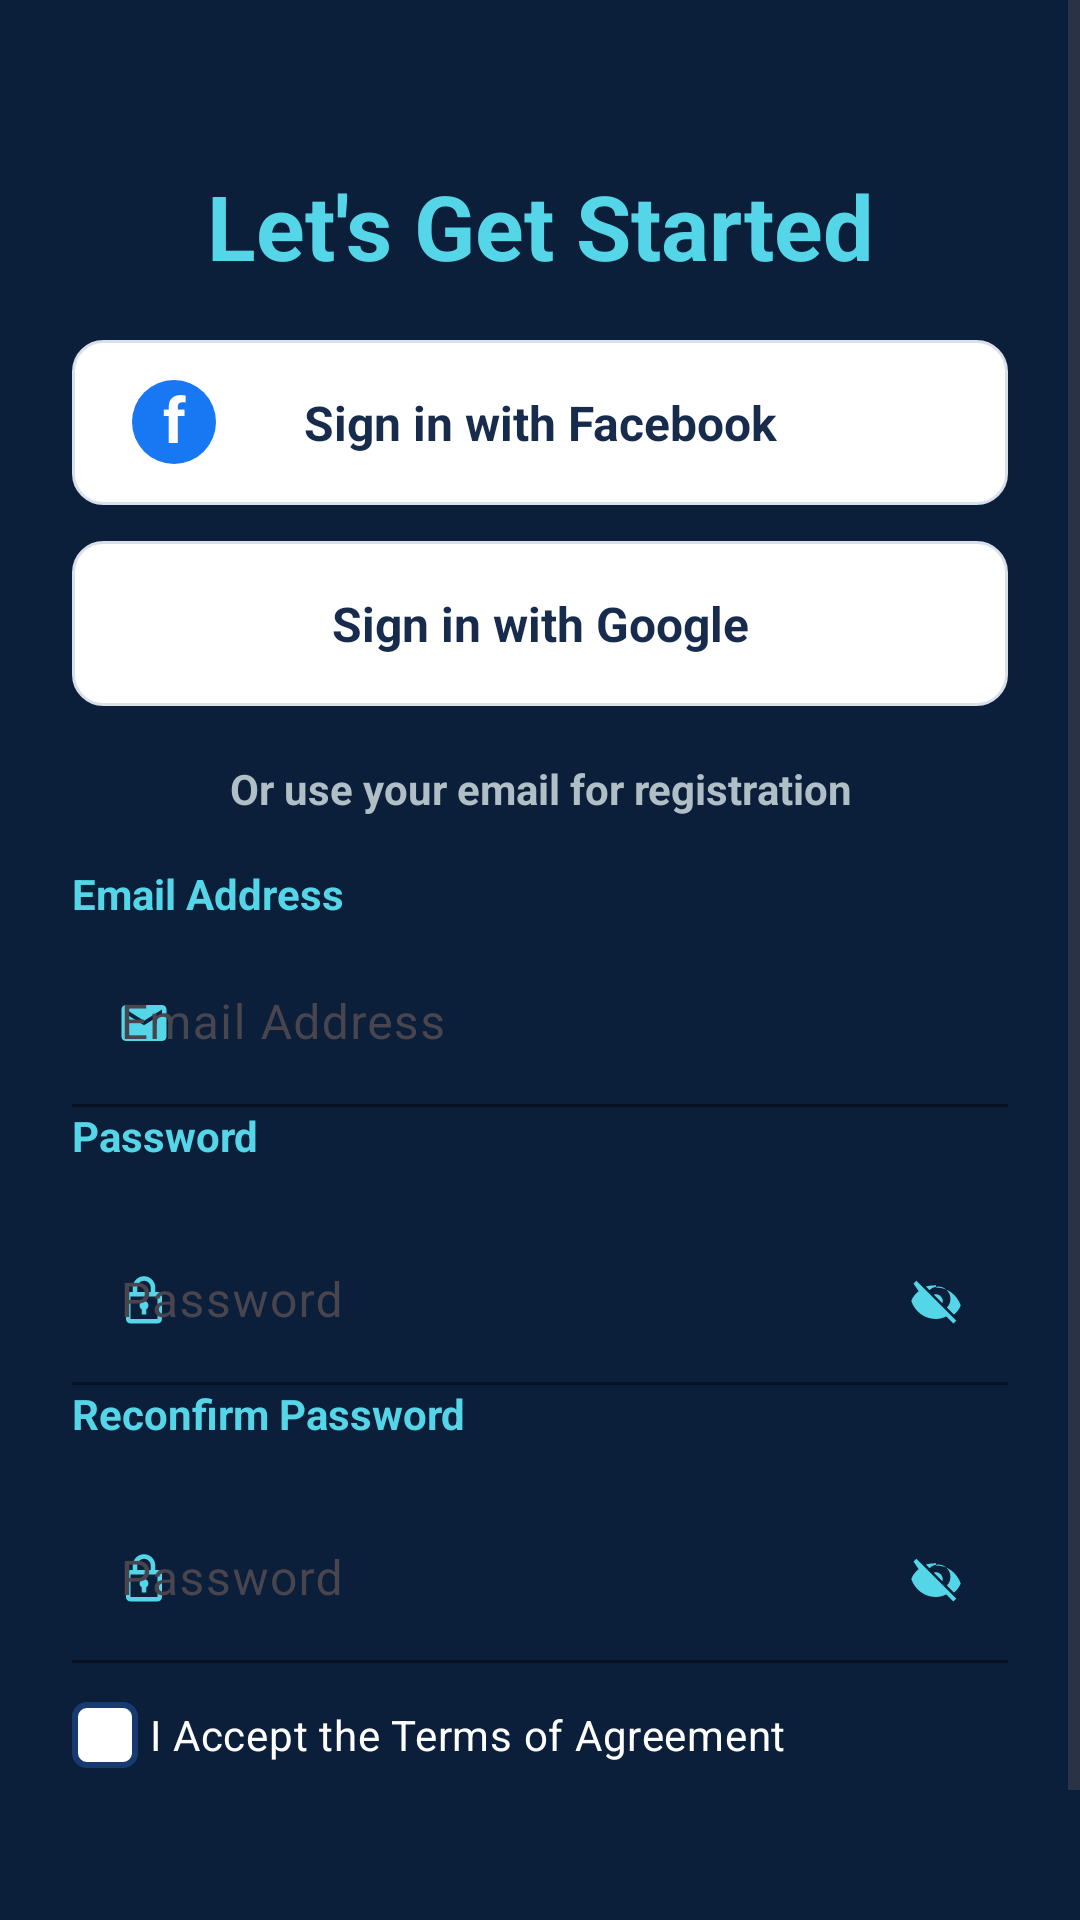

Android layout source for this screen:
<!-- AndroidManifest.xml: application theme Theme.SmartBMI -->
<!-- res/layout/activity_sign_up.xml -->
<?xml version="1.0" encoding="utf-8"?>
<ScrollView
    xmlns:android="http://schemas.android.com/apk/res/android"
    xmlns:app="http://schemas.android.com/apk/res-auto"
    android:layout_width="match_parent"
    android:layout_height="match_parent"
    android:background="@color/rootBackground"
    android:fillViewport="true"
    android:overScrollMode="never">

    <LinearLayout
        android:layout_width="match_parent"
        android:layout_height="wrap_content"
        android:orientation="vertical"
        android:paddingStart="24dp"
        android:paddingEnd="24dp"
        android:paddingTop="16dp"
        android:paddingBottom="16dp">

        
        <androidx.appcompat.widget.Toolbar
            android:id="@+id/btnBackToWelcome"
            android:layout_width="35dp"
            android:layout_height="35dp"
            android:background="@android:color/transparent"
            android:layout_marginBottom="4dp"
            app:navigationIcon="@drawable/baseline_arrow_back_24"
            app:titleTextColor="@color/textPrimary" />

        
        <TextView
            android:id="@+id/tvSignUpTitle"
            android:layout_width="match_parent"
            android:layout_height="wrap_content"
            android:text="@string/lets_get_started"
            android:textColor="@color/accentCyan"
            android:textSize="30sp"
            android:textStyle="bold"
            android:gravity="center"
            android:layout_marginBottom="18dp" />

        
        <FrameLayout
            android:id="@+id/btnFacebookSignIn"
            android:layout_width="match_parent"
            android:layout_height="55dp"
            android:background="@drawable/facebook_button_background"
            android:clickable="true"
            android:focusable="true"
            android:layout_marginBottom="12dp">

            <TextView
                android:layout_width="28dp"
                android:layout_height="28dp"
                android:layout_gravity="center_vertical|start"
                android:layout_marginStart="20dp"
                android:background="@drawable/facebook_circle"
                android:text="@string/f"
                android:textColor="#FFFFFF"
                android:textStyle="bold"
                android:textSize="21sp"
                android:gravity="center"
                android:includeFontPadding="false" />

            <TextView
                android:layout_width="match_parent"
                android:layout_height="match_parent"
                android:gravity="center"
                android:text="@string/sign_in_with_facebook"
                android:textColor="#172B4D"
                android:textSize="16sp"
                android:textStyle="bold" />

        </FrameLayout>

        
        <FrameLayout
            android:id="@+id/btnGoogleSignIn"
            android:layout_width="match_parent"
            android:layout_height="55dp"
            android:background="@drawable/facebook_button_background"
            android:clickable="true"
            android:focusable="true"
            android:layout_marginBottom="18dp">

            <ImageView
                android:layout_width="28dp"
                android:layout_height="28dp"
                android:layout_gravity="center_vertical|start"
                android:layout_marginStart="20dp"
                android:src="@drawable/google_logo"
                android:contentDescription="@string/google_logo"
                android:scaleType="fitCenter" />

            <TextView
                android:layout_width="match_parent"
                android:layout_height="match_parent"
                android:gravity="center"
                android:text="@string/sign_in_with_google"
                android:textColor="#172B4D"
                android:textSize="16sp"
                android:textStyle="bold" />

        </FrameLayout>

        
        <TextView
            android:id="@+id/tvEmailRegistration"
            android:layout_width="match_parent"
            android:layout_height="wrap_content"
            android:text="@string/or_use_your_email_for_registration"
            android:textColor="@color/subtitle"
            android:textSize="14sp"
            android:gravity="center"
            android:layout_marginBottom="16dp" />

        
        <TextView
            android:layout_width="match_parent"
            android:layout_height="wrap_content"
            android:text="@string/email_address"
            android:textColor="@color/accentCyan"
            android:textStyle="bold"
            android:textSize="14sp"
            android:layout_marginBottom="6dp" />

        

        <com.google.android.material.textfield.TextInputLayout
            android:id="@+id/tilSignUpEmail"
            android:layout_width="match_parent"
            android:layout_height="wrap_content"
            app:boxBackgroundMode="filled"
            app:boxBackgroundColor="@color/rootBackground"
            app:boxStrokeColor="@color/accentCyan"
            app:hintTextColor="@color/accentCyan"
            app:startIconDrawable="@drawable/ic_email_small"
            app:startIconTint="@color/accentCyan"
            app:hintEnabled="true">

            
            <com.google.android.material.textfield.TextInputEditText
                android:id="@+id/etSignUpEmail"
                android:layout_width="match_parent"
                android:layout_height="wrap_content"
                android:minHeight="48dp"
                android:hint="@string/email_address"
                android:textColor="@color/textPrimary"
                android:textColorHint="@color/subtitle"
                android:inputType="textEmailAddress"
                android:autofillHints="emailAddress"/>

        </com.google.android.material.textfield.TextInputLayout>

        
        <TextView
            android:layout_width="match_parent"
            android:layout_height="wrap_content"
            android:text="@string/password_hint"
            android:textColor="@color/accentCyan"
            android:textStyle="bold"
            android:textSize="14sp"
            android:layout_marginBottom="6dp" />

        <com.google.android.material.textfield.TextInputLayout
            android:id="@+id/tilSignUpPassword"
            android:layout_width="match_parent"
            android:layout_height="wrap_content"
            android:layout_marginTop="12dp"
            app:boxBackgroundMode="filled"
            app:boxBackgroundColor="@color/rootBackground"
            app:boxStrokeColor="@color/accentCyan"
            app:hintTextColor="@color/accentCyan"
            app:startIconDrawable="@drawable/ic_lock_small"
            app:startIconTint="@color/accentCyan"
            app:endIconMode="custom"
            app:endIconDrawable="@drawable/ic_eye_off"
            app:endIconTint="@color/accentCyan">

            
            <com.google.android.material.textfield.TextInputEditText
                android:id="@+id/etSignUpPassword"
                android:layout_width="match_parent"
                android:layout_height="wrap_content"
                android:minHeight="48dp"
                android:hint="@string/password_hint"
                android:textColor="@color/textPrimary"
                android:textColorHint="@color/subtitle"
                android:inputType="textPassword"
                android:autofillHints="newPassword"/>

        </com.google.android.material.textfield.TextInputLayout>

        
        <TextView
            android:layout_width="match_parent"
            android:layout_height="wrap_content"
            android:text="@string/reconfirm_password"
            android:textColor="@color/accentCyan"
            android:textStyle="bold"
            android:textSize="14sp"
            android:layout_marginBottom="6dp" />

        <com.google.android.material.textfield.TextInputLayout
            android:id="@+id/tilConfirmPassword"
            android:layout_width="match_parent"
            android:layout_height="wrap_content"
            android:layout_marginTop="12dp"
            app:boxBackgroundMode="filled"
            app:boxBackgroundColor="@color/rootBackground"
            app:boxStrokeColor="@color/accentCyan"
            app:hintTextColor="@color/accentCyan"
            app:startIconDrawable="@drawable/ic_lock_small"
            app:startIconTint="@color/accentCyan"
            app:endIconMode="custom"
            app:endIconDrawable="@drawable/ic_eye_off"
            app:endIconTint="@color/accentCyan">

            
            <com.google.android.material.textfield.TextInputEditText
                android:id="@+id/etConfirmPassword"
                android:layout_width="match_parent"
                android:layout_height="wrap_content"
                android:minHeight="48dp"
                android:hint="@string/password_hint"
                android:textColor="@color/textPrimary"
                android:textColorHint="@color/subtitle"
                android:inputType="textPassword"
                android:autofillHints="newPassword"/>

        </com.google.android.material.textfield.TextInputLayout>

        
        <androidx.appcompat.widget.AppCompatCheckBox
            android:id="@+id/cbTermsAgreement"
            android:layout_width="match_parent"
            android:layout_height="wrap_content"
            android:text="@string/I_accept_the_terms_of_agreement"
            android:textColor="@color/textPrimary"
            android:button="@drawable/smart_bmi_checkbox"
            android:buttonTint="@null"
            app:buttonTint="@null"
            android:padding="4dp"
            android:minHeight="48dp"
            android:clickable="true"
            android:focusable="true"
            android:textSize="14sp" />

        
        <Button
            android:id="@+id/btnSignUp"
            android:layout_width="match_parent"
            android:layout_height="56dp"
            android:layout_marginTop="12dp"
            android:text="@string/sign_up"
            android:textColor="@color/buttonText"
            android:textSize="16sp"
            android:textStyle="bold"
            android:textAllCaps="false"
            android:backgroundTint="@color/buttonBackground" />

    </LinearLayout>

</ScrollView>
<!-- resources referenced by this layout -->
<resources>
  <color name="accentCyan">#55D6E8</color>
  <color name="buttonBackground">#55D6E8</color>
  <color name="buttonText">#0B1F3A</color>
  <color name="rootBackground">#0B1F3A</color>
  <color name="subtitle">#B0BEC5</color>
  <color name="textPrimary">#FFFFFF</color>
  <!-- drawable facebook_button_background (drawable) -->
  <?xml version="1.0" encoding="utf-8"?>
  <shape xmlns:android="http://schemas.android.com/apk/res/android"
  android:shape="rectangle">
  
  <solid android:color="#FFFFFF" />
  
  <stroke
      android:width="1dp"
      android:color="#D9E0EA" />
  
  <corners android:radius="10dp" />
  
  </shape>
  <!-- drawable facebook_circle (drawable) -->
  <?xml version="1.0" encoding="utf-8"?>
  <shape xmlns:android="http://schemas.android.com/apk/res/android"
  android:shape="oval">
  
  <solid android:color="#1877F2" />
  
  </shape>
  <!-- drawable ic_email_small (drawable) -->
  <vector xmlns:android="http://schemas.android.com/apk/res/android"
      android:width="18dp"
      android:height="18dp"
      android:viewportWidth="24"
      android:viewportHeight="24">
      <path
          android:fillColor="@color/accentCyan"
          android:pathData="M20,4H4C2.9,4 2,4.9 2,6V18C2,19.1 2.9,20 4,20H20C21.1,20 22,19.1 22,18V6C22,4.9 21.1,4 20,4ZM20,8L12,13L4,8V6L12,11L20,6V8Z"/>
  </vector>
  <string name="I_accept_the_terms_of_agreement">I Accept the Terms of Agreement</string>
  <string name="email_address">Email Address</string>
  <string name="f">f</string>
  <string name="google_logo">Google logo</string>
  <string name="lets_get_started">Let\'s Get Started</string>
  <string name="or_use_your_email_for_registration">Or use your email for registration</string>
  <string name="password_hint">Password</string>
  <string name="reconfirm_password">Reconfirm Password</string>
  <string name="sign_in_with_facebook">Sign in with Facebook</string>
  <string name="sign_in_with_google">Sign in with Google</string>
  <string name="sign_up">Sign Up</string>
  <style name="Theme.SmartBMI" parent="Theme.Material3.DayNight.NoActionBar">
       
       <item name="colorPrimary">@color/buttonBackground</item>
       <item name="colorOnPrimary">@color/buttonText</item>
      
      <item name="android:windowBackground">@color/rootBackground</item>
      
      <item name="buttonStyle">@style/SmartBMIButton</item>
      <item name="android:textViewStyle">@style/SmartBMIHeading</item>
          
      <item name="android:statusBarColor">@color/rootBackground</item>
      </style>
  <!-- drawable ic_white_check (drawable) -->
  <vector xmlns:android="http://schemas.android.com/apk/res/android"
      android:width="24dp"
      android:height="24dp"
      android:viewportWidth="24"
      android:viewportHeight="24">
  
      <path
          android:fillColor="#FFFFFF"
          android:pathData="M9,16.17 L4.83,12
          3.41,13.41 9,19
          21,7 19.59,5.59z" />
  
  </vector>
  <style name="SmartBMIButton" parent="Widget.Material3.Button">
          <item name="cornerRadius">16dp</item>
          <item name="android:backgroundTint">@color/buttonBackground</item>
          <item name="android:textColor">@color/buttonText</item>
          <item name="android:minHeight">65dp</item>
          <item name="android:paddingHorizontal">18dp</item>
          <item name="android:textAllCaps">false</item>
  
      </style>
  <style name="SmartBMIHeading">
              <item name="android:textSize">28sp</item>
              <item name="android:textStyle">bold</item>
              <item name="android:textColor">@color/textPrimary</item>
          </style>
</resources>
